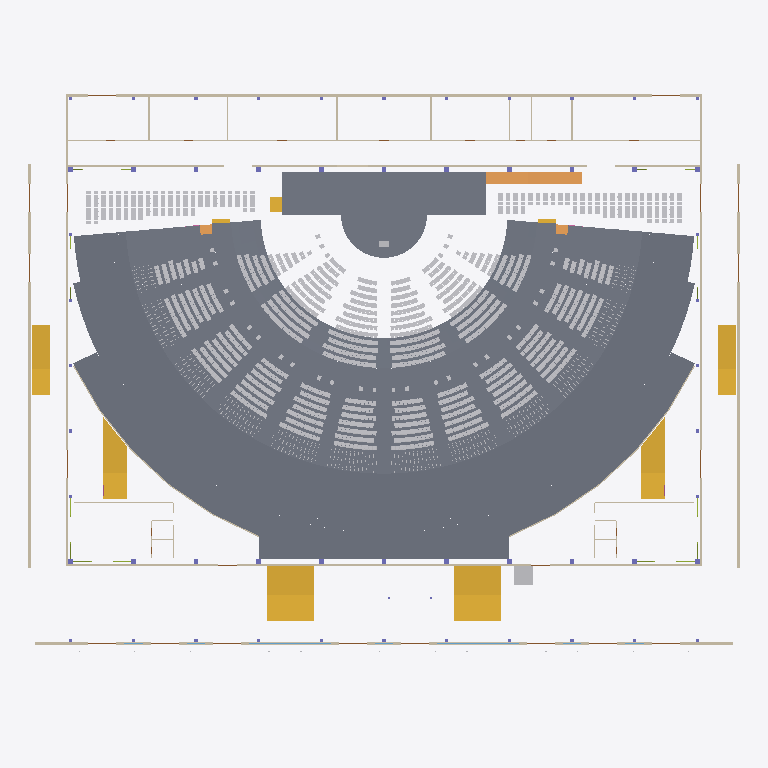
Plan cut of the same IFC building model at storey 'L01' (level 0.51 m, cut at 1.91 m), seen from above with north up, elements coloured by IFC class (only those large enough to see are counted): 32 walls (beige), 28 slabs (grey), 9 stairs (yellow), 3 ramps (orange), 2 other elements (light grey), 2 windows (light blue). Cut surfaces are drawn darker.
Extent 90.8 m × 74.6 m × 15.7 m (x, y, z). Storeys (3): L00 at 0.00 m; L01 at 0.51 m; L02 at 2.98 m. Elements (4677): 3294 IfcFurniture, 1035 IfcMember, 56 IfcColumn, 54 IfcFooting, 47 IfcRailing, 47 IfcSlab, 46 IfcWall, 45 IfcDoor, 13 IfcPipeSegment, 11 IfcBeam, 9 IfcStair, 8 IfcAudioVisualAppliance.

HEADER;
FILE_DESCRIPTION(('ViewDefinition[DesignTransferView]'),'2;1');
FILE_NAME('/dev/null','2026-11-02T03:00:13+02:00',(''),(''),'IfcOpenShell 0.8.5','IfcOpenShell 0.8.5','Nobody');
FILE_SCHEMA(('IFC4'));
ENDSEC;
DATA;
#1=IFCPROJECT('3KbgdnBlXEyOUy_mtEI7JV',$,'3,000-Seat Church Auditorium - Option B (long-side stage) Coordination Concept','CONCEPT - UNVERIFIED - NOT FOR CONSTRUCTION | revision B01-5f175dba4d',$,$,$,(#10),#5);
#12=IFCSITE('2kMOqNpRDBphwAwMHwBrfi',$,'Site (not surveyed)','Zimbabwe (site not yet identified)',$,$,$,$,$,$,$,$,$,$);
#13=IFCBUILDING('1e_a_4uOj5MgsdGctQNnRR',$,'Church auditorium (concept)',$,$,$,$,$,$,$,$,$);
#16=IFCBUILDINGSTOREY('3y5SNjcgv5COUtlLxkrQC7',$,'L00',$,$,#27,$,'Level 00 - datum +0.000 (ground: foyer, front of hall, choir, back-of-house)',$,0.0);
#28=IFCBUILDINGSTOREY('0Nz$umtQ1AKgu_OX$a7TDH',$,'L01',$,$,#38,$,'Level 01 - datum +0.510 (cross aisle, rear rake, platform)',$,0.51);
#39=IFCBUILDINGSTOREY('1RhVBG9KzB8e_9R_jO8I0n',$,'L02',$,$,#49,$,'Level 02 - datum +2.980 (rear passage, booth, high-level items)',$,2.98);
#13308=IFCSLAB('1rE4i$iEL0YRSr_LNRVBgV',$,'ARC-REAR-PASSAGE','20_ARC_Floors',$,#109776,#13575,$,.FLOOR.);
#1339=IFCSLAB('38TEbtuBjEMOOUlRWTCwVT',$,'ARC-PLATFORM','20_ARC_Floors',$,#127707,#1462,$,.FLOOR.);
#946=IFCSLAB('1P7Cs0wEvAlOSH7KA$I2r6',$,'ARC-CROSS-AISLE','20_ARC_Floors',$,#115911,#1303,$,.FLOOR.);
#12409=IFCSLAB('2fwp9UCAr5geZcSbL$Aafj',$,'ARC-RAKE-R29','20_ARC_Floors',$,#127967,#12766,$,.FLOOR.);
#12041=IFCSLAB('1S8cmc$dL2FP2ZOzQiqL8U',$,'ARC-RAKE-R28','20_ARC_Floors',$,#127822,#12398,$,.FLOOR.);
#11673=IFCSLAB('3oAZJIxw9AWegUdT4lS6Zp',$,'ARC-RAKE-R27','20_ARC_Floors',$,#121947,#12030,$,.FLOOR.);
#11305=IFCSLAB('2RkI3gzUv4lPlLvELi3o8$',$,'ARC-RAKE-R26','20_ARC_Floors',$,#122937,#11662,$,.FLOOR.);
#12777=IFCSLAB('1wp7CwONH9kOSnakVJyMOk',$,'ARC-RAKE-R30','20_ARC_Floors',$,#124207,#13098,$,.FLOOR.);
#10937=IFCSLAB('1jqpAftZPCsfQQBkZSJ_qV',$,'ARC-RAKE-R25','20_ARC_Floors',$,#122787,#11294,$,.FLOOR.);
#10569=IFCSLAB('2w1oMsZCr0UQe2Y0p5xGvI',$,'ARC-RAKE-R24','20_ARC_Floors',$,#116782,#10926,$,.FLOOR.);
#10201=IFCSLAB('2p2aeCj2f9Sf6u7fvcK6DW',$,'ARC-RAKE-R23','20_ARC_Floors',$,#116617,#10558,$,.FLOOR.);
#16020=IFCSLAB('0ypvoJFEfA$9THbQ3ab3bX',$,'ARC-WC-BAND','20_ARC_Floors',$,#121547,#16365,$,.FLOOR.);
#9833=IFCSLAB('1NeBNPEQX89eirFX22EVxS',$,'ARC-RAKE-R22','20_ARC_Floors',$,#126562,#10190,$,.FLOOR.);
#9465=IFCSLAB('0T1MfKHLj2gfbmDSxxqsKd',$,'ARC-RAKE-R21','20_ARC_Floors',$,#126407,#9822,$,.FLOOR.);
#9097=IFCSLAB('3x7Oks9B5Foh1Niw12rQY3',$,'ARC-RAKE-R20','20_ARC_Floors',$,#126282,#9454,$,.FLOOR.);
#8361=IFCSLAB('3YeOJ2b4rEd9zHzG3Svlq$',$,'ARC-RAKE-R18','20_ARC_Floors',$,#121357,#8718,$,.FLOOR.);
#8729=IFCSLAB('3BP4Bx6AH1RgPD7yUFSM82',$,'ARC-RAKE-R19','20_ARC_Floors',$,#120317,#9086,$,.FLOOR.);
#7625=IFCSLAB('0BiRq1pWT338i1eYv_6biX',$,'ARC-RAKE-R16','20_ARC_Floors',$,#127167,#7982,$,.FLOOR.);
#7993=IFCSLAB('3ui5H0_Wz6ogOOMObD5SBm',$,'ARC-RAKE-R17','20_ARC_Floors',$,#121222,#8350,$,.FLOOR.);
#6889=IFCSLAB('1sj73dPpH2Bfr56J_V9XyJ',$,'ARC-RAKE-R14','20_ARC_Floors',$,#118837,#7246,$,.FLOOR.);
#7257=IFCSLAB('2z1PoccO14MxBU8LEneLXC',$,'ARC-RAKE-R15','20_ARC_Floors',$,#118992,#7614,$,.FLOOR.);
#6521=IFCSLAB('0njC9_g35Bjx6OjIFW_yGN',$,'ARC-RAKE-R13','20_ARC_Floors',$,#124867,#6878,$,.FLOOR.);
#14400=IFCSTAIR('1a6LoVlHnEaO7BkThmn_bN',$,'ARC-STAIR-FOYER-E','20_ARC_Circulation',$,#115616,#14517,$,.STRAIGHT_RUN_STAIR.);
#14533=IFCSTAIR('2A$SjoOej1vPQ4if0Od3od',$,'ARC-STAIR-FOYER-W','20_ARC_Circulation',$,#113801,#14650,$,.STRAIGHT_RUN_STAIR.);
#5772=IFCSLAB('1Bgs8yt5H7d94M7GPqzhWV',$,'ARC-RAKE-F12','20_ARC_Floors',$,#112521,#6135,$,.FLOOR.);
#13216=IFCSLAB('3ePly6x3b8ieRa0R_yp$8m',$,'ARC-REAR-LANDING','20_ARC_Floors',$,#110181,#13297,$,.LANDING.);
#5397=IFCSLAB('3O6WtfbcL5kPDbjxLKUMsk',$,'ARC-RAKE-F11','20_ARC_Floors',$,#114836,#5760,$,.FLOOR.);
#5022=IFCSLAB('0D7xkkU7n808h73eKEurTU',$,'ARC-RAKE-F10','20_ARC_Floors',$,#111791,#5385,$,.FLOOR.);
#4647=IFCSLAB('11iY5AH$f9OO3XW3QmyMYx',$,'ARC-RAKE-F09','20_ARC_Floors',$,#115726,#5010,$,.FLOOR.);
#18793=IFCWALL('3Usy_wVWn4ivd69jTyk6BX',$,'ENV-WALL-EXT-N','10_ENV_Envelope',$,#113151,#18832,$,.SOLIDWALL.);
#14193=IFCSTAIR('0KbasUrq9FF8ymfCBp90wQ',$,'ARC-STAIR-CORNER-W','20_ARC_Circulation',$,#115291,#14310,$,.STRAIGHT_RUN_STAIR.);
#14060=IFCSTAIR('3ZUZf6xh1CNu1venD2NMaZ',$,'ARC-STAIR-CORNER-E','20_ARC_Circulation',$,#112006,#14177,$,.STRAIGHT_RUN_STAIR.);
#13927=IFCSTAIR('3_jM9NHZD8xQTd0P0G3k4R',$,'ARC-STAIR-AMB-W','20_ARC_Circulation',$,#112476,#14044,$,.STRAIGHT_RUN_STAIR.);
#13794=IFCSTAIR('36urp9ZID9t8ZckJbSFStt',$,'ARC-STAIR-AMB-E','20_ARC_Circulation',$,#114781,#13911,$,.STRAIGHT_RUN_STAIR.);
#19465=IFCWALL('2lusl$1PX5QAlO4McAlsMC',$,'ENV-WALL-HALL-S','20_ARC_Walls',$,#110811,#19594,$,.SOLIDWALL.);
#18853=IFCWALL('2QcaNZWGbArvKHRHDPTMbi',$,'ENV-WALL-EXT-S','10_ENV_Envelope',$,#113451,#19090,$,.SOLIDWALL.);
#19189=IFCWALL('2SMRyW3B997fWzaq9ahp7m',$,'ENV-WALL-HALL-N','20_ARC_Walls',$,#114991,#19444,$,.SOLIDWALL.);
#13173=IFCRAMP('1Id$BC9qD3PBfFpKlGaf7t',$,'ARC-RAMP-PLATFORM-E','20_ARC_Circulation',$,#115781,#13200,$,.STRAIGHT_RUN_RAMP.);
#18663=IFCWALL('1uOAJv51T2TfGMOpZPo4wN',$,'ENV-WALL-AMB-W','10_ENV_Envelope',$,#116071,#18702,$,.SOLIDWALL.);
#18603=IFCWALL('37mGQ9KRvBfwXrEwLL_pqj',$,'ENV-WALL-AMB-E','10_ENV_Envelope',$,#115711,#18642,$,.SOLIDWALL.);
#19111=IFCWALL('2S1Hg1gEPEX8BNXiCEvPLq',$,'ENV-WALL-HALL-E','10_ENV_Envelope',$,#111021,#19168,$,.SOLIDWALL.);
#19615=IFCWALL('1smAMc0VP1d8KcSICaiLXG',$,'ENV-WALL-HALL-W','10_ENV_Envelope',$,#115466,#19672,$,.SOLIDWALL.);
#15362=IFCWALL('0cwWUwzgHFS8uWtsRPlVL0',$,'ARC-WALL-BOH-CORRIDOR','20_ARC_Walls',$,#113166,#15473,$,.PARTITIONING.);
#1314=IFCTRANSPORTELEMENT('1aVpI2h1P1tP5osU40AIIh',$,'ARC-LIFT','20_ARC_Circulation',$,#115871,#1329,$,.ELEVATOR.);
#6147=IFCSLAB('0cQA6NDQ93gviSbA0IP$fx',$,'ARC-RAKE-F12T','20_ARC_Floors',$,#110836,#6510,$,.FLOOR.);
#14666=IFCSTAIR('2eD7dGYS51igdstwva5lJL',$,'ARC-STAIR-PLATFORM-W','20_ARC_Circulation',$,#113266,#14705,$,.STRAIGHT_RUN_STAIR.);
#18723=IFCWALL('168eqTDjv9QxTcJB8nz6l0',$,'ENV-WALL-BOH-E','10_ENV_Envelope',$,#110846,#18738,$,.SOLIDWALL.);
#18758=IFCWALL('3TXxmqXTL5txf6J$BDdie6',$,'ENV-WALL-BOH-W','10_ENV_Envelope',$,#115631,#18773,$,.SOLIDWALL.);
#13109=IFCRAMP('3BWiZnd3vBu98YXPwYrulK',$,'ARC-RAMP-BAND-E','20_ARC_Circulation',$,#113091,#13124,$,.STRAIGHT_RUN_RAMP.);
#13141=IFCRAMP('0dgnbXeCD8TAiBzF6QkYqO',$,'ARC-RAMP-BAND-W','20_ARC_Circulation',$,#111836,#13156,$,.STRAIGHT_RUN_RAMP.);
#15598=IFCWALL('3sf_qKJuDDmR341uZBlRUz',$,'ARC-WALL-WC-E-N','20_ARC_Walls',$,#110786,#15613,$,.PARTITIONING.);
#15680=IFCWALL('17IjK8QxH1Lh$F55Z8qZhv',$,'ARC-WALL-WC-W-N','20_ARC_Walls',$,#111336,#15695,$,.PARTITIONING.);
#15117=IFCWALL('0pMTpe6pj6Lexeca06uDAq',$,'ARC-WALL-BOH-01-E','20_ARC_Walls',$,#114706,#15132,$,.PARTITIONING.);
#15187=IFCWALL('2smItnwnTFjxBL5qCw5zRh',$,'ARC-WALL-BOH-03-E','20_ARC_Walls',$,#113016,#15202,$,.PARTITIONING.);
#15222=IFCWALL('0$TcwgmBvC2Rga_TkNUrgP',$,'ARC-WALL-BOH-04-E','20_ARC_Walls',$,#112381,#15237,$,.PARTITIONING.);
#108166=IFCWINDOW('1edVfuxGL9yxKHjzmRCAdo',$,'WN-FOYER-03','10_ENV_Envelope',$,#120612,#108181,$,2.7,10.4,.WINDOW.,$,$);
#108232=IFCWINDOW('3zHz$hFsHFHxYDgecVSLOc',$,'WN-FOYER-05','10_ENV_Envelope',$,#121377,#108247,$,2.7,10.4,.WINDOW.,$,$);
#15327=IFCWALL('0Y5P7Iw$HCKAdXFp__EnpW',$,'ARC-WALL-BOH-07-E','20_ARC_Walls',$,#113836,#15342,$,.PARTITIONING.);
#14326=IFCSTAIR('0OOLNvGRj3eO_vGsPi4OXb',$,'ARC-STAIR-CROSS-E','20_ARC_Circulation',$,#114831,#14347,$,.STRAIGHT_RUN_STAIR.);
#14363=IFCSTAIR('1KpY7sE6DBB8XIfv74Z$sT',$,'ARC-STAIR-CROSS-W','20_ARC_Circulation',$,#112441,#14384,$,.STRAIGHT_RUN_STAIR.);
#14721=IFCWALL('0IwkvmhTfD48ZbsMwPINkn',$,'ARC-WALL-ARC-E-01','20_ARC_Walls',$,#114711,#14736,$,.PARTITIONING.);
#14919=IFCWALL('1n9KBfYiH8S971kYGZA4mB',$,'ARC-WALL-ARC-W-01','20_ARC_Walls',$,#111611,#14934,$,.PARTITIONING.);
#14793=IFCWALL('1nkAwyAr12whauIxu47sxh',$,'ARC-WALL-ARC-E-03','20_ARC_Walls',$,#115061,#14808,$,.PARTITIONING.);
#14991=IFCWALL('3LecW_WGLBPRCvCHwrNzlC',$,'ARC-WALL-ARC-W-03','20_ARC_Walls',$,#114411,#15006,$,.PARTITIONING.);
#1473=IFCFURNITURE('0M9FEaaN18huc3zIyEdzkh',$,'ARC-PULPIT','20_ARC_Furniture','Pulpit',#125557,#1488,$,.USERDEFINED.);
#14883=IFCWALL('2nOiISxiTFlwqLZDVKLQJ_',$,'ARC-WALL-ARC-E-05','20_ARC_Walls',$,#115826,#14898,$,.PARTITIONING.);
#15081=IFCWALL('2AuQnMsr94U9Mb1BjTGlkf',$,'ARC-WALL-ARC-W-05','20_ARC_Walls',$,#113041,#15096,$,.PARTITIONING.);
#14757=IFCWALL('1TdskQuh9A194wjA0x$c7y',$,'ARC-WALL-ARC-E-02','20_ARC_Walls',$,#114141,#14772,$,.PARTITIONING.);
#14955=IFCWALL('28AE9wXrP8QunmQHO16Bb_',$,'ARC-WALL-ARC-W-02','20_ARC_Walls',$,#113171,#14970,$,.PARTITIONING.);
#14829=IFCWALL('3qkjHMu15FKQgbdFX$9rSt',$,'ARC-WALL-ARC-E-04','20_ARC_Walls',$,#111221,#14862,$,.PARTITIONING.);
#15027=IFCWALL('3j0VmWkq98owp5Ty$tDqqu',$,'ARC-WALL-ARC-W-04','20_ARC_Walls',$,#113936,#15060,$,.PARTITIONING.);
#15152=IFCWALL('3dWiBJYpn019RgYjoC1UgP',$,'ARC-WALL-BOH-02-E','20_ARC_Walls',$,#113646,#15167,$,.PARTITIONING.);
#15292=IFCWALL('1zUeWobn9ECv9j85W32LwO',$,'ARC-WALL-BOH-06-E','20_ARC_Walls',$,#111066,#15307,$,.PARTITIONING.);
#15633=IFCWALL('1rRHF$IxbCUfPnjT6hpExY',$,'ARC-WALL-WC-E-X','20_ARC_Walls',$,#115176,#15660,$,.PARTITIONING.);
#15715=IFCWALL('1o7W6BD112396MwLOH54GD',$,'ARC-WALL-WC-W-X','20_ARC_Walls',$,#110756,#15742,$,.PARTITIONING.);
#15257=IFCWALL('0fXfEl0bbEAQcrZJkb01nY',$,'ARC-WALL-BOH-05-E','20_ARC_Walls',$,#111431,#15272,$,.PARTITIONING.);
ENDSEC;
